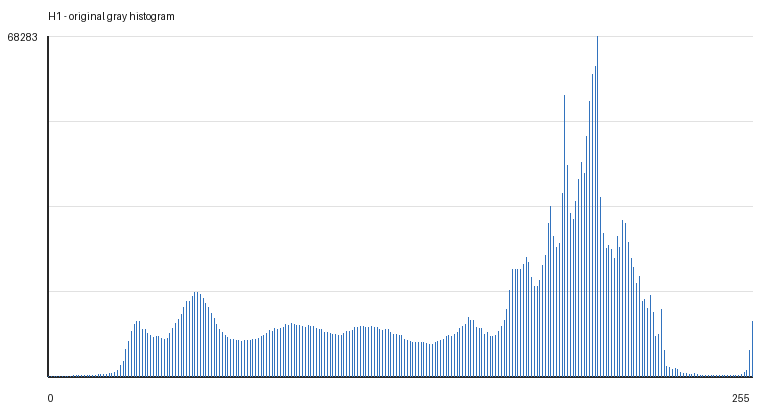

Values plotted in this chart, from the file beside it:
gray_value, count
0, 8
1, 52
2, 72
3, 55
4, 81
5, 71
6, 75
7, 89
8, 96
9, 119
10, 153
11, 134
12, 171
13, 173
14, 220
15, 234
16, 240
17, 265
18, 347
19, 357
20, 394
21, 488
22, 509
23, 599
24, 820
25, 1200
26, 2211
27, 2925
28, 5326
29, 6941
30, 9015
31, 10377
32, 10971
33, 11046
34, 9508
35, 9457
36, 8722
37, 8190
38, 7749
39, 8074
40, 7989
41, 7676
42, 7338
43, 7717
44, 8554
45, 9626
46, 10567
47, 11414
48, 12370
49, 13845
50, 15105
51, 15143
52, 16040
53, 16803
54, 16946
55, 16380
56, 15612
57, 14639
58, 13867
59, 12674
... 196 more rows
